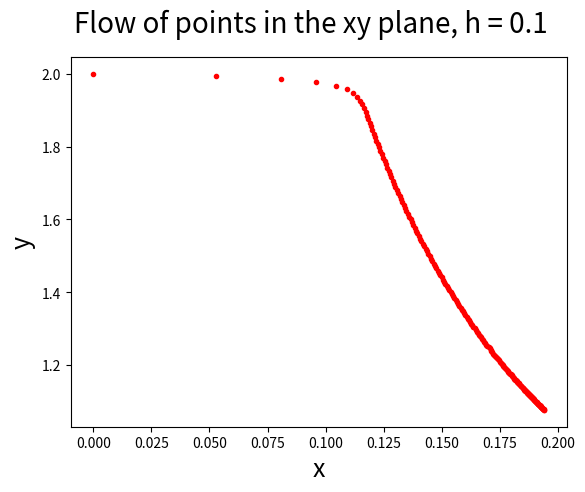

Python code for this plot: (Note: this script raises an exception after producing the figure.)
import numpy as np
import matplotlib.pyplot as plt
import sympy as sp

x = sp.Symbol('x')
y = sp.Symbol('y')

# Define our differential equation
F = sp.Matrix([1 - x - 4*x*y/(1 + x**2), x*(1 - y/(1 + x**2))])
X = sp.Matrix([x, y])

# Get the symbolic jacobian, bind it to a function
J = F.jacobian(X)
jac = sp.lambdify((x, y), J)

F_temp = sp.lambdify((x, y), F)
def G(Y_k, Y_k1, h): return Y_k - Y_k1 + h*F_temp(Y_k1[0, 0], Y_k1[0, 1]).T
def g_jac(Y, h): return -np.identity(2) + h*jac(Y[0, 0], Y[0, 1])
# What we need to invert in the iterative process


x0 = 0
y0 = 2
Y0 = np.array([[0, 2]])
t0 = 0
tf = 20
h = 0.1
tol = 1e-12
max_iters = 500


def NextNewton(f_fn, df_fn, xi):
    # No checking for f'(x0) ≈ 0
    # print(df_fn(xi))
    # print(f_fn(xi))
    # print(np.linalg.inv(df_fn(xi)))
    return xi - f_fn(xi) @ np.linalg.inv(df_fn(xi))


def MultiBackwardEuler(g, dg, h, tol, y0, t0, t_end):
    t_grid = np.arange(t0, t_end, h)
    pts = np.shape(t_grid)[0] + 1

    y_soln = np.zeros((pts, 2))
    y_k = y0
    y_soln[0, :] = y_k

    # Bind new functions now that we know h
    def g_euler(y_k, y_k1): return g(y_k, y_k1, h)
    def dg_euler(y_k1): return dg(y_k1, h)

    for i, _ in enumerate(t_grid):

        # Bind new function now that we know t as well
        # Use y_soln[i-1] as y_k and y_k1 change as we iterate
        def g_newt(y_k1): return g_euler(y_soln[i, :], y_k1)

        k = 0
        y_k1 = NextNewton(g_newt, dg_euler, y_k)
        while np.linalg.norm(y_k1 - y_k) > tol:
            y_k = y_k1
            y_k1 = NextNewton(g_newt, dg_euler, y_k)

            k = k + 1
            if k >= max_iters:
                print('NR not converging, stopped after ' +
                      str(max_iters) + ' iterations')
                break

        # print(str(1 + y_k1[0, 0]**2 - y_k1[0, 1]))

        y_soln[i+1, :] = y_k1
        # if (i < 100):
        # print('i: ' + str(i) + ', k: ' + str(k))

    return y_soln


# Plot xy plane
fig = plt.figure()
Y = MultiBackwardEuler(G, g_jac, h, tol, Y0, t0, tf)
ts = np.linspace(t0, tf, int((tf - t0) / h) + 1)
plt.plot(Y[:, 0], Y[:, 1], 'r.')
fig.suptitle('Flow of points in the xy plane, h = 0.1', fontsize=20)
plt.xlabel('x', fontsize=18)
plt.ylabel('y', fontsize=18)
fig.savefig('hw7/p2-plane.jpg')

fig = plt.figure()
Y = MultiBackwardEuler(G, g_jac, h, tol, Y0, t0, tf)
ts = np.linspace(t0, tf, int((tf - t0) / h) + 1)
plt.plot(ts, Y[:, 0], 'b.')
fig.suptitle('x value of solution, h = 0.1', fontsize=20)
plt.xlabel('t', fontsize=18)
plt.ylabel('x', fontsize=18)
fig.savefig('hw7/p2-x.jpg')

fig = plt.figure()
Y = MultiBackwardEuler(G, g_jac, h, tol, Y0, t0, tf)
ts = np.linspace(t0, tf, int((tf - t0) / h) + 1)
plt.plot(ts, Y[:, 1], 'g.')
fig.suptitle('x value of solution, h = 0.1', fontsize=20)
plt.xlabel('t', fontsize=18)
plt.ylabel('y', fontsize=18)
fig.savefig('hw7/p2-y.jpg')
